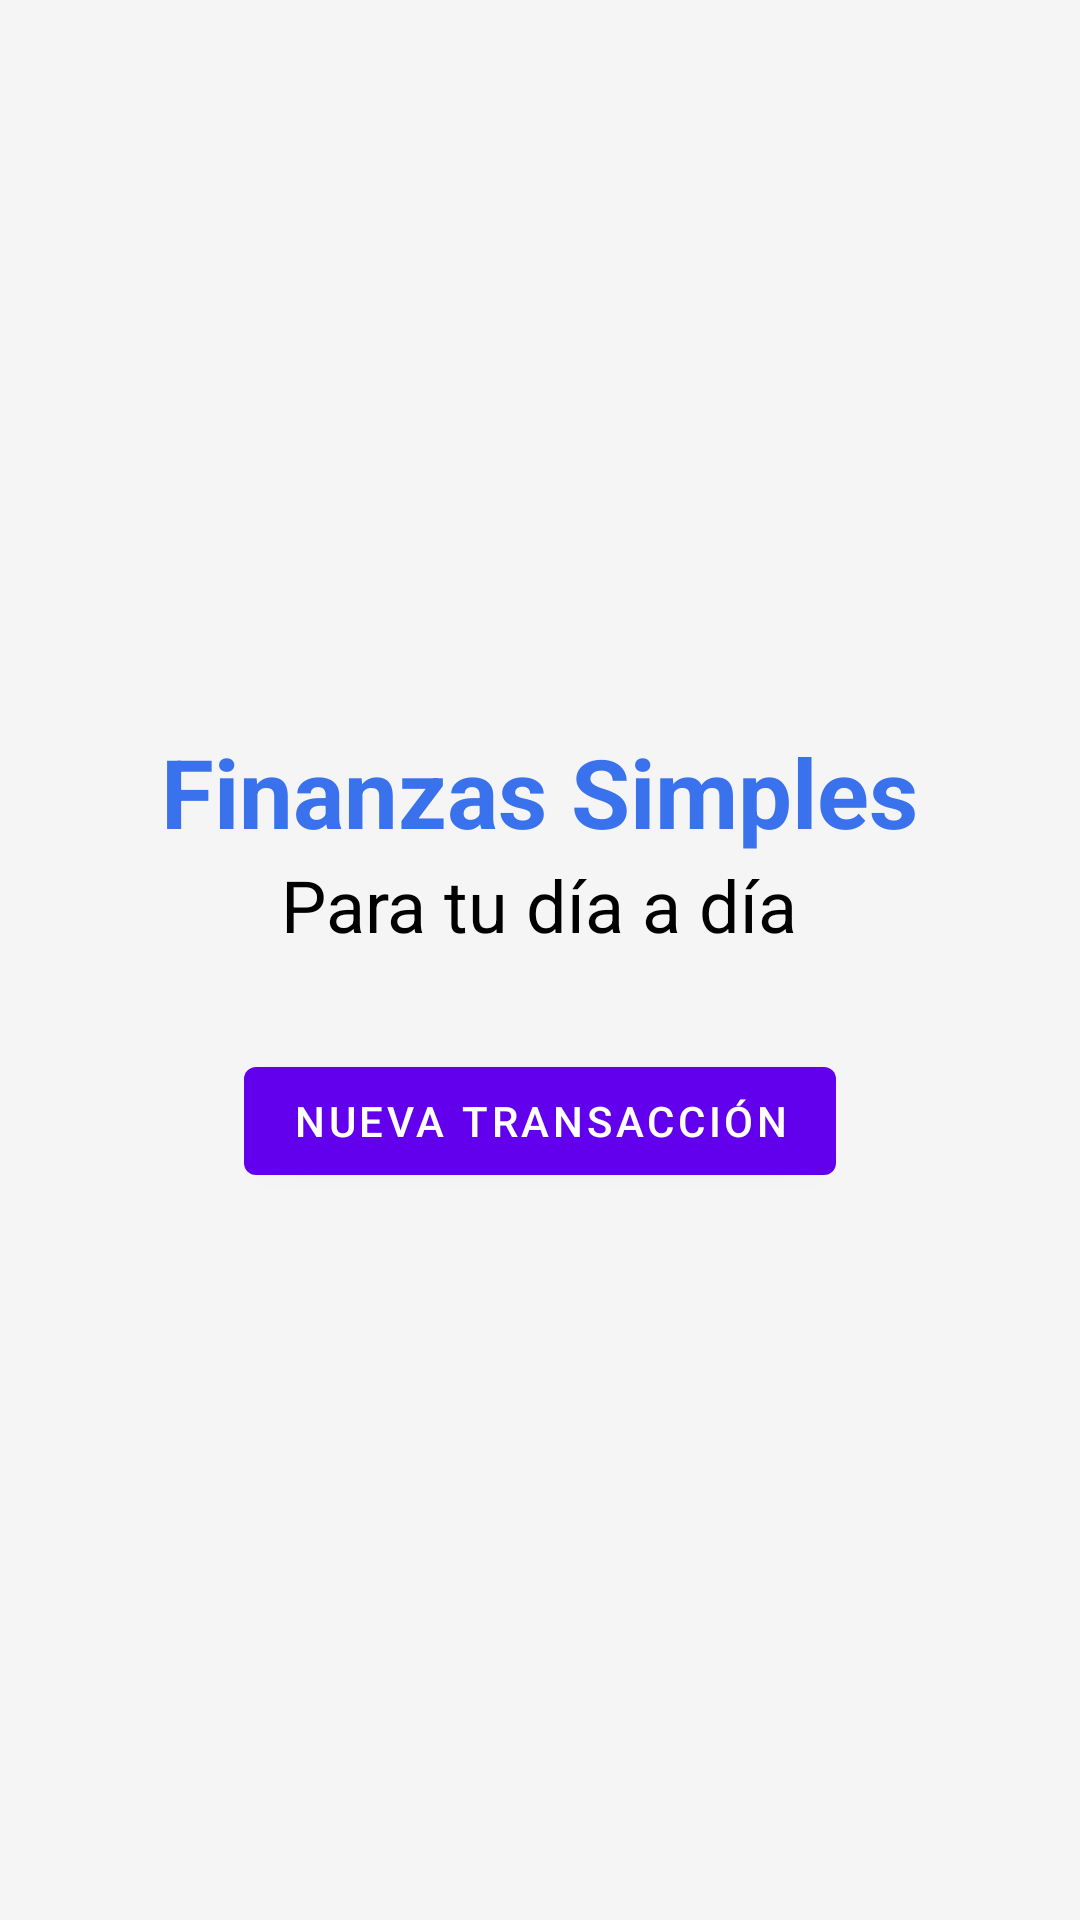

The Android layout XML behind this screen, and the referenced resources:
<!-- AndroidManifest.xml: application theme Theme.Finovatekotlin -->
<!-- res/layout/fragment_home.xml -->
<?xml version="1.0" encoding="utf-8"?>
<LinearLayout
    xmlns:android="http://schemas.android.com/apk/res/android"
    android:layout_width="match_parent"
    android:layout_height="match_parent"
    android:orientation="vertical"
    android:gravity="center"
    android:background="#F5F5F5">
    <TextView
        android:layout_width="wrap_content"
        android:layout_height="wrap_content"
        android:text="Finanzas Simples"
        android:textSize="32sp"
        android:textStyle="bold"
        android:textColor="@color/primary" />
    <TextView
        android:layout_width="wrap_content"
        android:layout_height="wrap_content"
        android:text="Para tu día a día"
        android:textSize="24sp"
        android:textColor="@color/black" />
    <com.google.android.material.button.MaterialButton
        android:id="@+id/btnNuevaTransaccion"
        android:layout_width="wrap_content"
        android:layout_height="wrap_content"
        android:text="Nueva Transacción"
        android:layout_marginTop="32dp" />
</LinearLayout>
<!-- resources referenced by this layout -->
<resources>
  <color name="black">#FF000000</color>
  <color name="primary">#3972EC</color>
  <style name="Theme.Finovatekotlin" parent="Theme.MaterialComponents.DayNight.DarkActionBar">
          
          <item name="colorPrimary">@color/purple_500</item>
          <item name="colorPrimaryVariant">@color/purple_700</item>
          <item name="colorOnPrimary">@color/white</item>
          
          <item name="colorSecondary">@color/teal_200</item>
          <item name="colorSecondaryVariant">@color/teal_700</item>
          <item name="colorOnSecondary">@color/black</item>
          
          <item name="android:statusBarColor">?attr/colorPrimaryVariant</item>
          
      </style>
  <color name="purple_500">#FF6200EE</color>
  <color name="purple_700">#FF3700B3</color>
  <color name="white">#FFFFFFFF</color>
  <color name="teal_200">#FF03DAC5</color>
  <color name="teal_700">#FF018786</color>
</resources>
